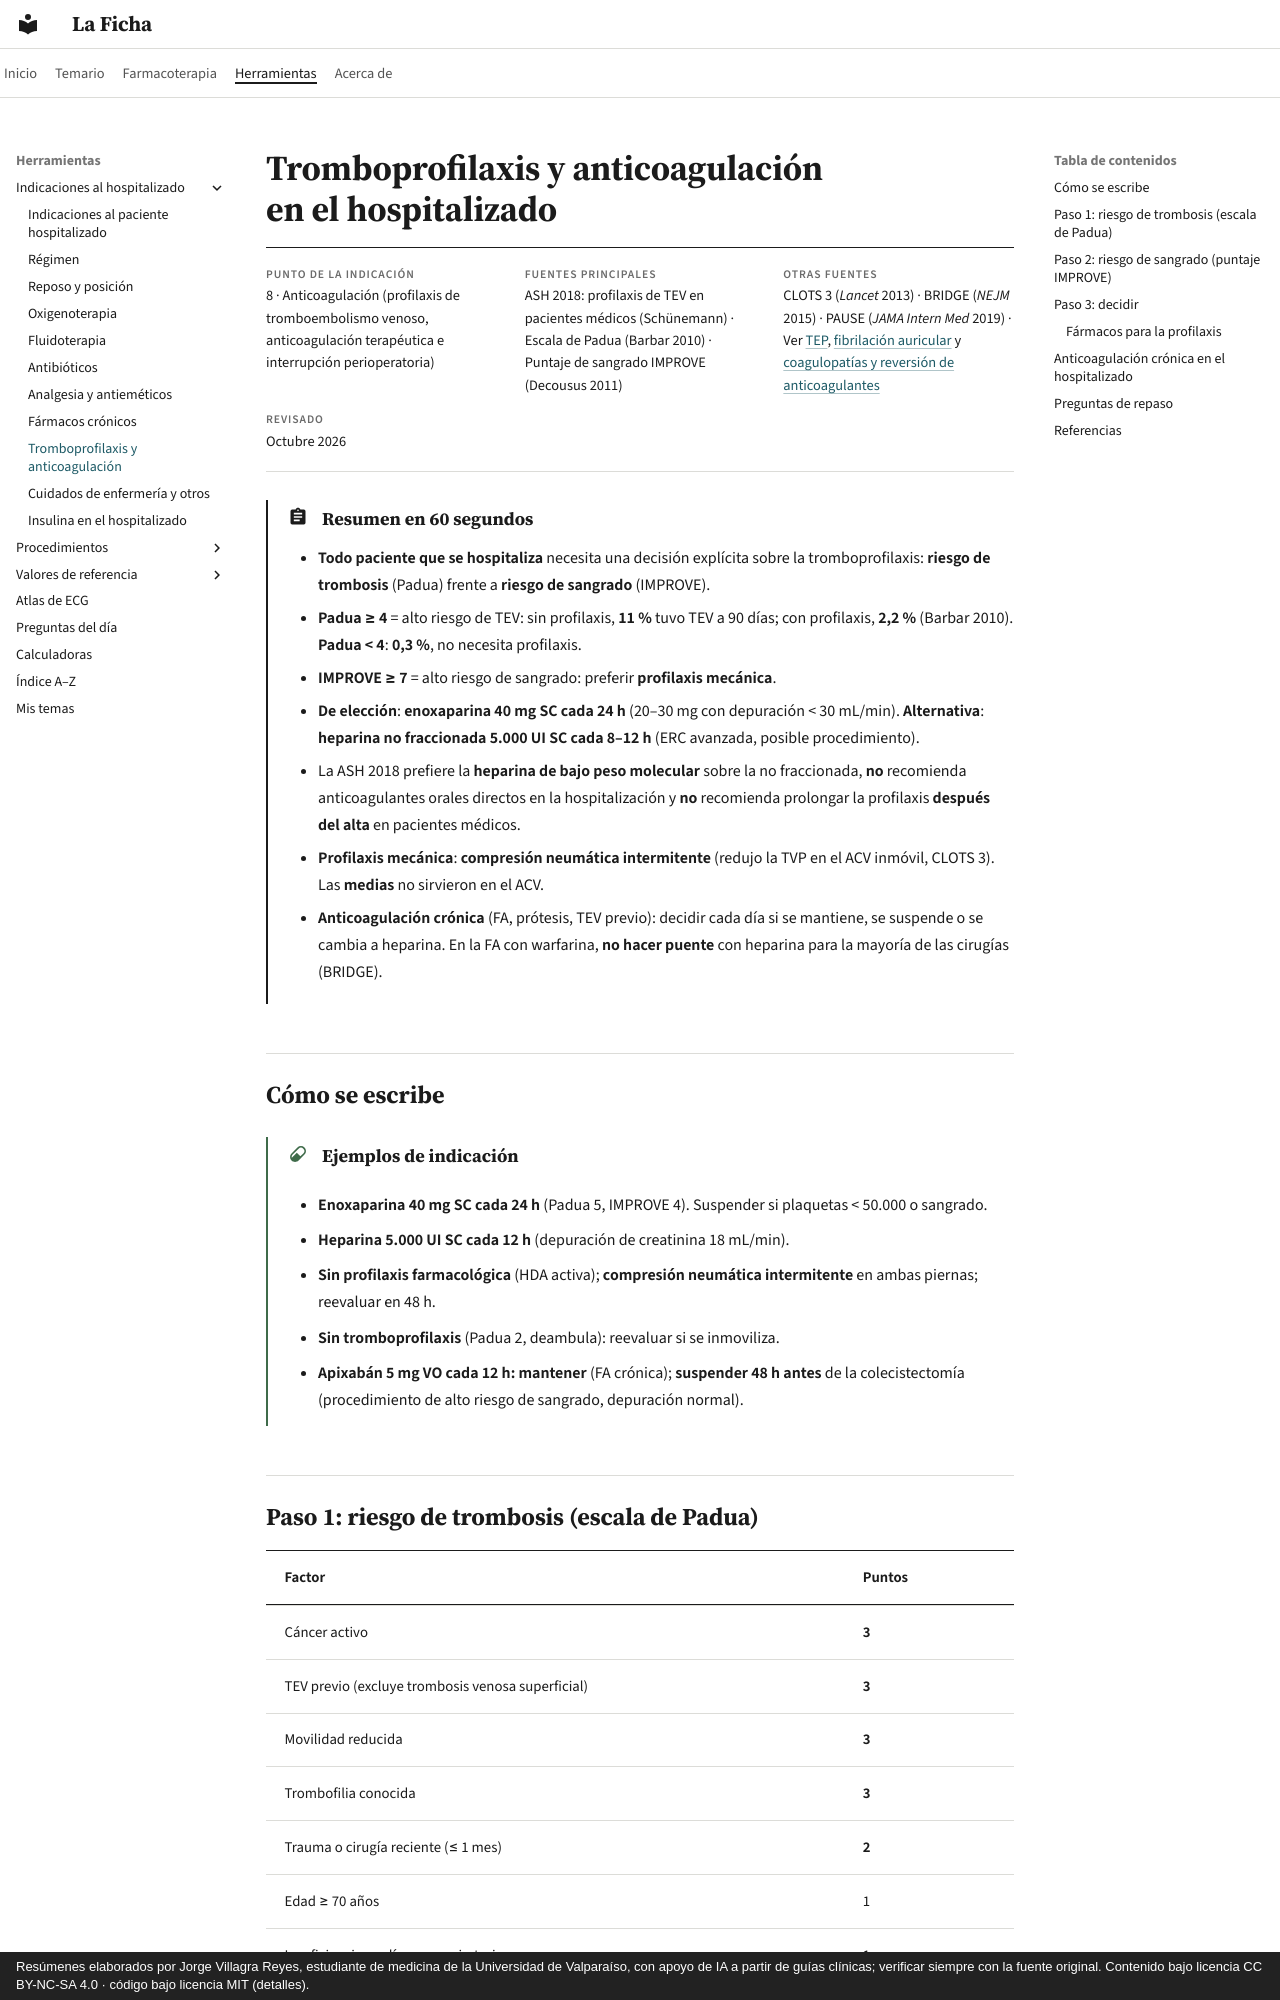

repository: jorgevillagrareyes-dotcom/laficha · page: indicaciones/tromboprofilaxis.html · generator: mkdocs · copyright: Resúmenes elaborados por Jorge Villagra Reyes, estudiante de medicina de la Universidad de Valparaíso, con apoyo de IA a partir de guías clínicas; verificar siempre con la fuente original. Contenido bajo licencia CC BY-NC-SA 4.0 · código bajo licencia MIT (detalles).

# Tromboprofilaxis y anticoagulación en el hospitalizado

<div class="ficha" markdown>

**Punto de la indicación**
8 · Anticoagulación (profilaxis de tromboembolismo venoso, anticoagulación terapéutica e interrupción perioperatoria)

**Fuentes principales**
ASH 2018: profilaxis de TEV en pacientes médicos (Schünemann) · Escala de Padua (Barbar 2010) · Puntaje de sangrado IMPROVE (Decousus 2011)

**Otras fuentes**
CLOTS 3 (*Lancet* 2013) · BRIDGE (*NEJM* 2015) · PAUSE (*JAMA Intern Med* 2019) · Ver [TEP](../respiratorio/tromboembolismo-pulmonar.md), [fibrilación auricular](../cardiologia/fibrilacion-auricular.md) y [coagulopatías y reversión de anticoagulantes](../hematologia/coagulopatias-cid-y-reversion-de-anticoagulantes.md)

**Revisado**
Octubre 2026

</div>

!!! abstract "Resumen en 60 segundos"
    - **Todo paciente que se hospitaliza** necesita una decisión explícita sobre la tromboprofilaxis: **riesgo de trombosis** (Padua) frente a **riesgo de sangrado** (IMPROVE).
    - **Padua ≥ 4** = alto riesgo de TEV: sin profilaxis, **11 %** tuvo TEV a 90 días; con profilaxis, **2,2 %** (Barbar 2010). **Padua < 4**: **0,3 %**, no necesita profilaxis.
    - **IMPROVE ≥ 7** = alto riesgo de sangrado: preferir **profilaxis mecánica**.
    - **De elección**: **enoxaparina 40 mg SC cada 24 h** (20–30 mg con depuración < 30 mL/min). **Alternativa**: **heparina no fraccionada 5.000 UI SC cada 8–12 h** (ERC avanzada, posible procedimiento).
    - La ASH 2018 prefiere la **heparina de bajo peso molecular** sobre la no fraccionada, **no** recomienda anticoagulantes orales directos en la hospitalización y **no** recomienda prolongar la profilaxis **después del alta** en pacientes médicos.
    - **Profilaxis mecánica**: **compresión neumática intermitente** (redujo la TVP en el ACV inmóvil, CLOTS 3). Las **medias** no sirvieron en el ACV.
    - **Anticoagulación crónica** (FA, prótesis, TEV previo): decidir cada día si se mantiene, se suspende o se cambia a heparina. En la FA con warfarina, **no hacer puente** con heparina para la mayoría de las cirugías (BRIDGE).

## Cómo se escribe

!!! dosis "Ejemplos de indicación"
    - **Enoxaparina 40 mg SC cada 24 h** (Padua 5, IMPROVE 4). Suspender si plaquetas < 50.000 o sangrado.
    - **Heparina 5.000 UI SC cada 12 h** (depuración de creatinina 18 mL/min).
    - **Sin profilaxis farmacológica** (HDA activa); **compresión neumática intermitente** en ambas piernas; reevaluar en 48 h.
    - **Sin tromboprofilaxis** (Padua 2, deambula): reevaluar si se inmoviliza.
    - **Apixabán 5 mg VO cada 12 h: mantener** (FA crónica); **suspender 48 h antes** de la colecistectomía (procedimiento de alto riesgo de sangrado, depuración normal).
